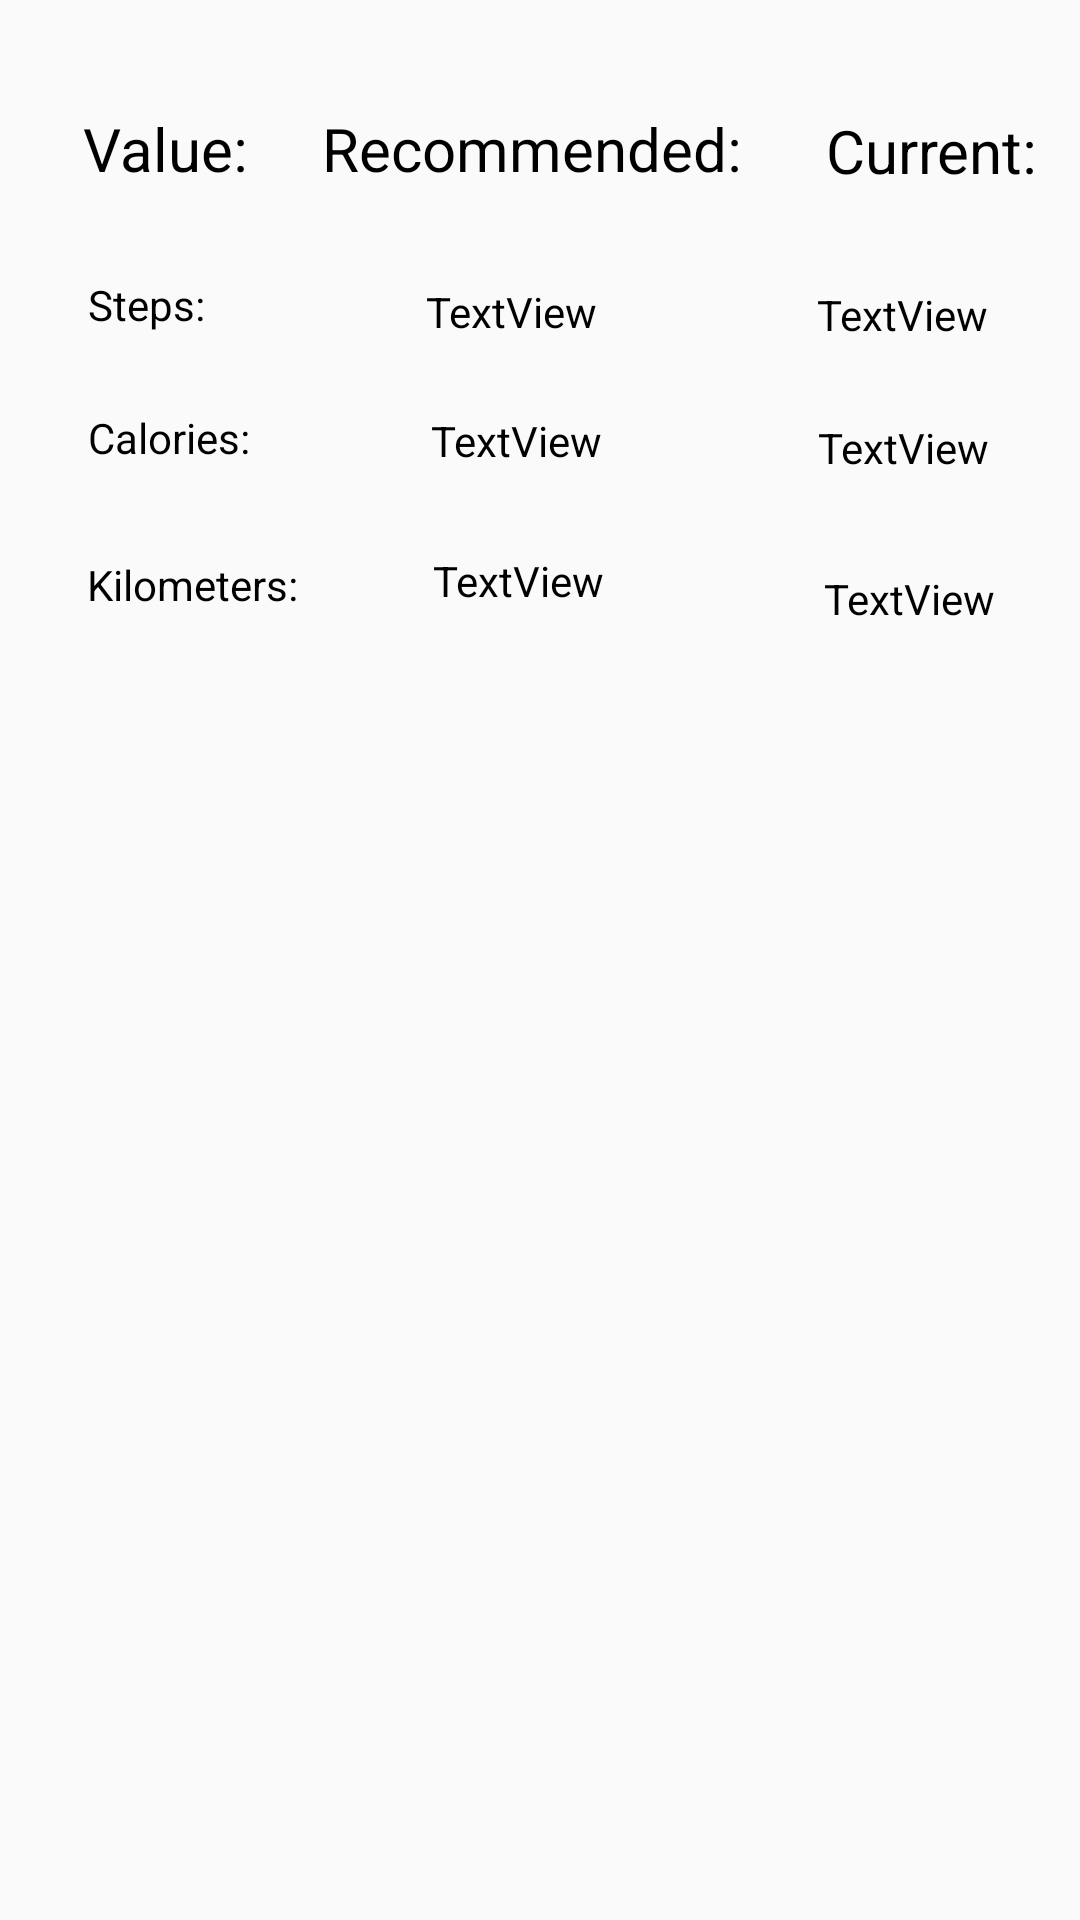

Here is an Android app screen rendered from its layout file. Give the layout XML and the strings, colors and styles it references.
<!-- AndroidManifest.xml: application theme AppTheme -->
<!-- res/layout/calculation_main.xml -->
<?xml version="1.0" encoding="utf-8"?>
<androidx.constraintlayout.widget.ConstraintLayout xmlns:android="http://schemas.android.com/apk/res/android"
    android:layout_width="match_parent"
    android:layout_height="match_parent"
    xmlns:app="http://schemas.android.com/apk/res-auto"
    android:fitsSystemWindows="true"
    android:layout_marginTop="60dp">

    <TextView
        android:id="@+id/tv_recommended_calories"
        style="@style/TextViewCalculationActivity"
        android:layout_marginEnd="8dp"
        android:layout_marginStart="8dp"
        android:layout_marginTop="24dp"
        android:text="TextView"
        app:layout_constraintEnd_toEndOf="parent"
        app:layout_constraintHorizontal_bias="0.257"
        app:layout_constraintStart_toEndOf="@+id/tv_calories"
        app:layout_constraintTop_toBottomOf="@+id/tv_recommended_steps" />

    <TextView
        android:id="@+id/tv_calories"
        style="@style/TextViewCalculationActivity"
        android:layout_marginBottom="8dp"
        android:layout_marginEnd="8dp"
        android:layout_marginStart="8dp"
        android:layout_marginTop="8dp"
        android:text="@string/calories"
        app:layout_constraintBottom_toBottomOf="parent"
        app:layout_constraintEnd_toEndOf="parent"
        app:layout_constraintHorizontal_bias="0.073"
        app:layout_constraintStart_toStartOf="parent"
        app:layout_constraintTop_toBottomOf="@+id/tv_steps"
        app:layout_constraintVertical_bias="0.035" />

    <TextView
        android:id="@+id/tv_steps"
        style="@style/TextViewCalculationActivity"
        android:layout_marginBottom="8dp"
        android:layout_marginEnd="8dp"
        android:layout_marginStart="8dp"
        android:layout_marginTop="28dp"
        android:text="@string/steps"
        app:layout_constraintBottom_toBottomOf="parent"
        app:layout_constraintEnd_toEndOf="parent"
        app:layout_constraintHorizontal_bias="0.07"
        app:layout_constraintStart_toStartOf="parent"
        app:layout_constraintTop_toBottomOf="@+id/tvValue"
        app:layout_constraintVertical_bias="0.002" />

    <TextView
        android:id="@+id/tv_kilometers"
        style="@style/TextViewCalculationActivity"
        android:layout_marginBottom="8dp"
        android:layout_marginEnd="8dp"
        android:layout_marginStart="8dp"
        android:layout_marginTop="8dp"
        android:text="@string/kilometers"
        app:layout_constraintBottom_toBottomOf="parent"
        app:layout_constraintEnd_toEndOf="parent"
        app:layout_constraintHorizontal_bias="0.077"
        app:layout_constraintStart_toStartOf="parent"
        app:layout_constraintTop_toBottomOf="@+id/tv_calories"
        app:layout_constraintVertical_bias="0.049" />

    <TextView
        android:id="@+id/tvValue"
        style="@style/TextViewCalculationActivity"
        android:layout_marginBottom="8dp"
        android:layout_marginEnd="8dp"
        android:layout_marginTop="8dp"
        android:text="Value:"
        android:textSize="20dp"
        app:layout_constraintBottom_toBottomOf="parent"
        app:layout_constraintEnd_toEndOf="parent"
        app:layout_constraintHorizontal_bias="0.093"
        app:layout_constraintStart_toStartOf="parent"
        app:layout_constraintTop_toTopOf="parent"
        app:layout_constraintVertical_bias="0.047" />


    <TextView
        android:id="@+id/tvRecommended"
        style="@style/TextViewCalculationActivity"
        android:layout_marginBottom="8dp"
        android:layout_marginEnd="8dp"
        android:layout_marginStart="8dp"
        android:layout_marginTop="8dp"
        android:text="Recommended:"
        android:textSize="20dp"
        app:layout_constraintBottom_toBottomOf="parent"
        app:layout_constraintEnd_toEndOf="parent"
        app:layout_constraintHorizontal_bias="0.137"
        app:layout_constraintStart_toEndOf="@+id/tvValue"
        app:layout_constraintTop_toTopOf="parent"
        app:layout_constraintVertical_bias="0.047" />


    <TextView
        android:id="@+id/tvCurrent"
        style="@style/TextViewCalculationActivity"
        android:layout_marginBottom="8dp"
        android:layout_marginEnd="8dp"
        android:layout_marginStart="8dp"
        android:layout_marginTop="8dp"
        android:text="Current:"
        android:textSize="20dp"
        app:layout_constraintBottom_toBottomOf="parent"
        app:layout_constraintEnd_toEndOf="parent"
        app:layout_constraintHorizontal_bias="0.772"
        app:layout_constraintStart_toEndOf="@+id/tvRecommended"
        app:layout_constraintTop_toTopOf="parent"
        app:layout_constraintVertical_bias="0.048" />

    <TextView
        android:id="@+id/tv_recommended_kilometers"
        style="@style/TextViewCalculationActivity"
        android:layout_marginBottom="8dp"
        android:layout_marginEnd="8dp"
        android:layout_marginStart="8dp"
        android:layout_marginTop="8dp"
        android:text="TextView"
        app:layout_constraintBottom_toBottomOf="parent"
        app:layout_constraintEnd_toEndOf="parent"
        app:layout_constraintHorizontal_bias="0.197"
        app:layout_constraintStart_toEndOf="@+id/tv_kilometers"
        app:layout_constraintTop_toBottomOf="@+id/tv_recommended_calories"
        app:layout_constraintVertical_bias="0.044" />

    <TextView
        android:id="@+id/tv_recommended_steps"
        style="@style/TextViewCalculationActivity"
        android:layout_marginBottom="8dp"
        android:layout_marginEnd="8dp"
        android:layout_marginStart="8dp"
        android:layout_marginTop="8dp"
        android:text="TextView"
        app:layout_constraintBottom_toBottomOf="parent"
        app:layout_constraintEnd_toEndOf="parent"
        app:layout_constraintHorizontal_bias="0.301"
        app:layout_constraintStart_toEndOf="@+id/tv_steps"
        app:layout_constraintTop_toBottomOf="@+id/tvRecommended"
        app:layout_constraintVertical_bias="0.043" />

    <TextView
        android:id="@+id/tv_current_calories"
        style="@style/TextViewCalculationActivity"
        android:layout_marginBottom="8dp"
        android:layout_marginEnd="8dp"
        android:layout_marginStart="8dp"
        android:layout_marginTop="8dp"
        android:text="TextView"
        app:layout_constraintBottom_toBottomOf="parent"
        app:layout_constraintEnd_toEndOf="parent"
        app:layout_constraintHorizontal_bias="0.742"
        app:layout_constraintStart_toEndOf="@+id/tv_recommended_calories"
        app:layout_constraintTop_toBottomOf="@+id/tv_current_steps"
        app:layout_constraintVertical_bias="0.035" />

    <TextView
        android:id="@+id/tv_current_kilometers"
        style="@style/TextViewCalculationActivity"
        android:layout_marginBottom="8dp"
        android:layout_marginEnd="8dp"
        android:layout_marginStart="8dp"
        android:layout_marginTop="8dp"
        android:text="TextView"
        app:layout_constraintBottom_toBottomOf="parent"
        app:layout_constraintEnd_toEndOf="parent"
        app:layout_constraintHorizontal_bias="0.762"
        app:layout_constraintStart_toEndOf="@+id/tv_recommended_kilometers"
        app:layout_constraintTop_toBottomOf="@+id/tv_current_calories"
        app:layout_constraintVertical_bias="0.052" />

    <TextView
        android:id="@+id/tv_current_steps"
        style="@style/TextViewCalculationActivity"
        android:layout_marginBottom="8dp"
        android:layout_marginEnd="8dp"
        android:layout_marginStart="8dp"
        android:layout_marginTop="8dp"
        android:text="TextView"
        app:layout_constraintBottom_toBottomOf="parent"
        app:layout_constraintEnd_toEndOf="parent"
        app:layout_constraintHorizontal_bias="0.741"
        app:layout_constraintStart_toEndOf="@+id/tv_recommended_steps"
        app:layout_constraintTop_toBottomOf="@+id/tvCurrent"
        app:layout_constraintVertical_bias="0.044" />

</androidx.constraintlayout.widget.ConstraintLayout>
<!-- resources referenced by this layout -->
<resources>
  <string name="calories">Calories: </string>
  <string name="kilometers">Kilometers: </string>
  <string name="steps">Steps: </string>
  <style name="TextViewCalculationActivity">
          <item name="android:layout_width">wrap_content</item>
          <item name="android:layout_height">wrap_content</item>
          <item name="android:textColor">@android:color/black</item>
  
      </style>
  <style name="AppTheme" parent="Theme.AppCompat.Light.NoActionBar">
          
          <item name="colorPrimary">@color/colorPrimary</item>
          <item name="colorPrimaryDark">@color/colorPrimaryDark</item>
          <item name="colorAccent">@color/colorAccent</item>
      </style>
  <!-- not gathered from this repository: default colours our renderer supplied (Android Studio template values) -->
  <color name="colorPrimary">#FF6200EE</color>
  <color name="colorPrimaryDark">#FF3700B3</color>
  <color name="colorAccent">#FF03DAC5</color>
</resources>
